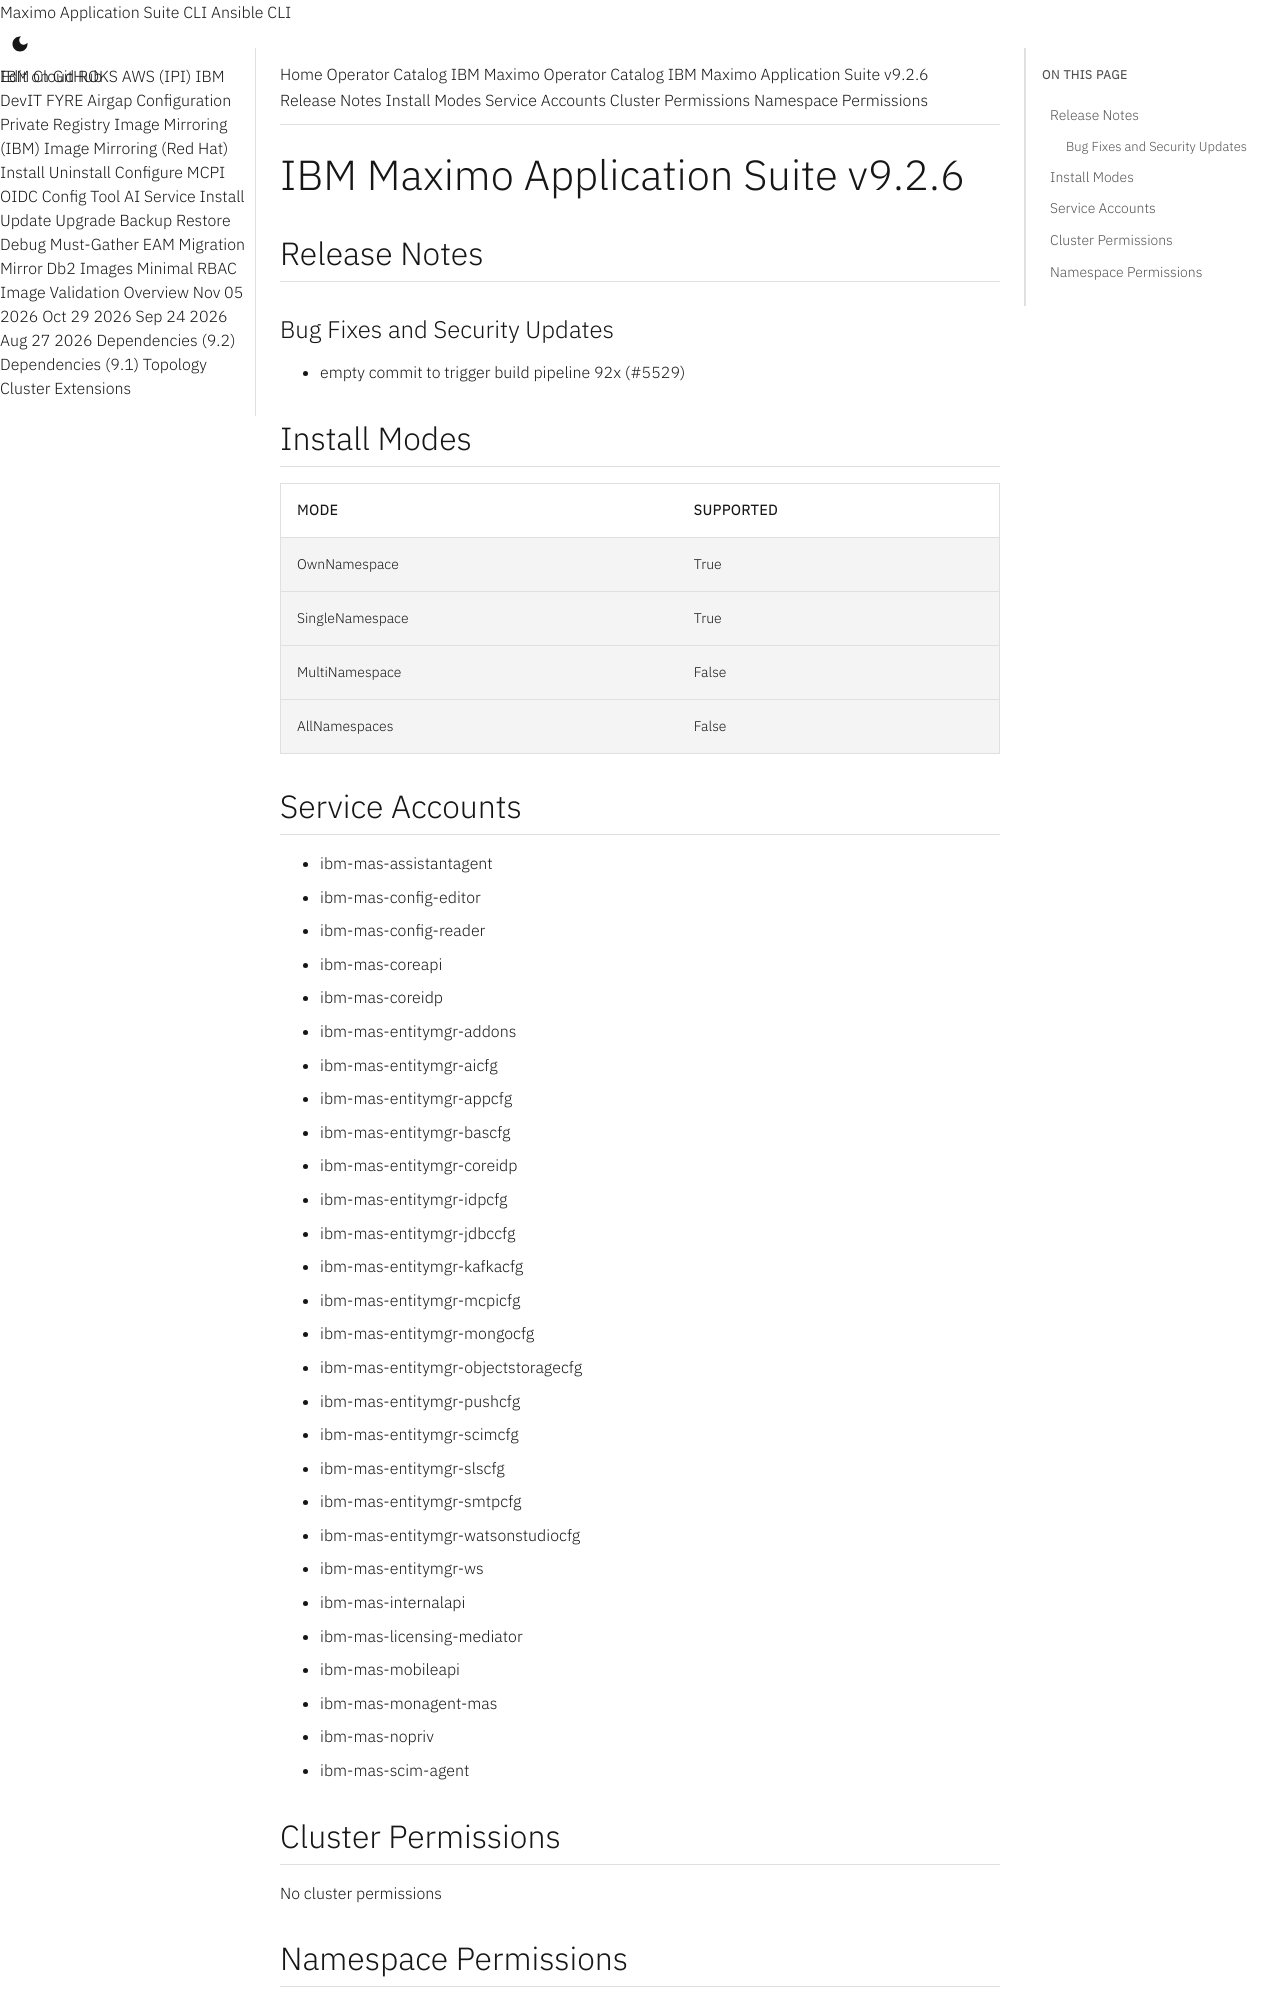

repository: ibm-mas/cli · page: catalogs/packages/ibm-mas/9.2.6/index.html · generator: mkdocs

extra_breadcrumb_title_1: Operator Catalog
extra_breadcrumb_title_2: IBM Maximo Operator Catalog
extra_breadcrumb_url_2: ../../../
nav_title: Operator Catalog

IBM Maximo Application Suite v9.2.6
================================================================================

Release Notes
--------------------------------------------------------------------------------
### Bug Fixes and Security Updates
- empty commit to trigger build pipeline 92x (#5529)

Install Modes
--------------------------------------------------------------------------------
| Mode                 | Supported |
| :------------------- | :-------- |
| OwnNamespace         | True      |
| SingleNamespace      | True      |
| MultiNamespace       | False     |
| AllNamespaces        | False     |

Service Accounts
--------------------------------------------------------------------------------
- ibm-mas-assistantagent
- ibm-mas-config-editor
- ibm-mas-config-reader
- ibm-mas-coreapi
- ibm-mas-coreidp
- ibm-mas-entitymgr-addons
- ibm-mas-entitymgr-aicfg
- ibm-mas-entitymgr-appcfg
- ibm-mas-entitymgr-bascfg
- ibm-mas-entitymgr-coreidp
- ibm-mas-entitymgr-idpcfg
- ibm-mas-entitymgr-jdbccfg
- ibm-mas-entitymgr-kafkacfg
- ibm-mas-entitymgr-mcpicfg
- ibm-mas-entitymgr-mongocfg
- ibm-mas-entitymgr-objectstoragecfg
- ibm-mas-entitymgr-pushcfg
- ibm-mas-entitymgr-scimcfg
- ibm-mas-entitymgr-slscfg
- ibm-mas-entitymgr-smtpcfg
- ibm-mas-entitymgr-watsonstudiocfg
- ibm-mas-entitymgr-ws
- ibm-mas-internalapi
- ibm-mas-licensing-mediator
- ibm-mas-mobileapi
- ibm-mas-monagent-mas
- ibm-mas-nopriv
- ibm-mas-scim-agent

Cluster Permissions
--------------------------------------------------------------------------------
No cluster permissions
